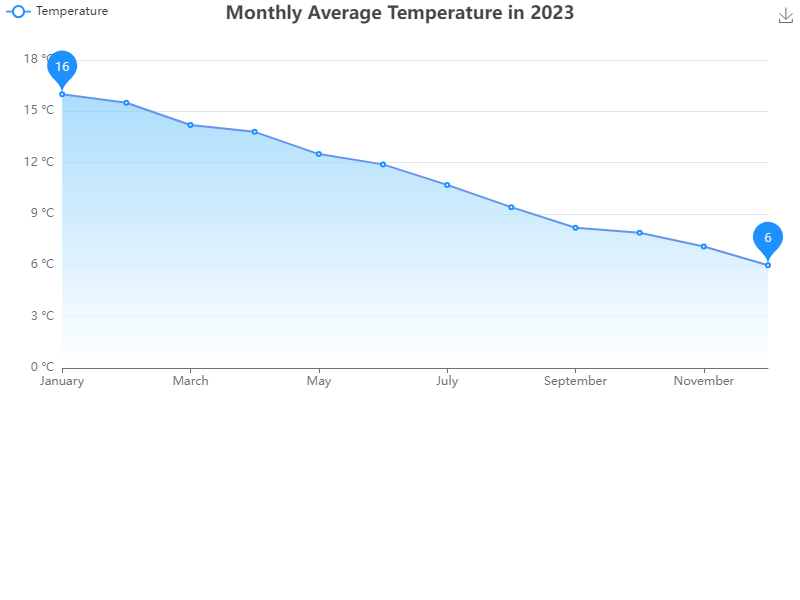

The file beside this chart, header and first rows:
Month, Temperature (°C)
January, 16
February, 15.5
March, 14.2
April, 13.8
May, 12.5
June, 11.9
July, 10.7
August, 9.4
September, 8.2
October, 7.9
November, 7.1
December, 6
